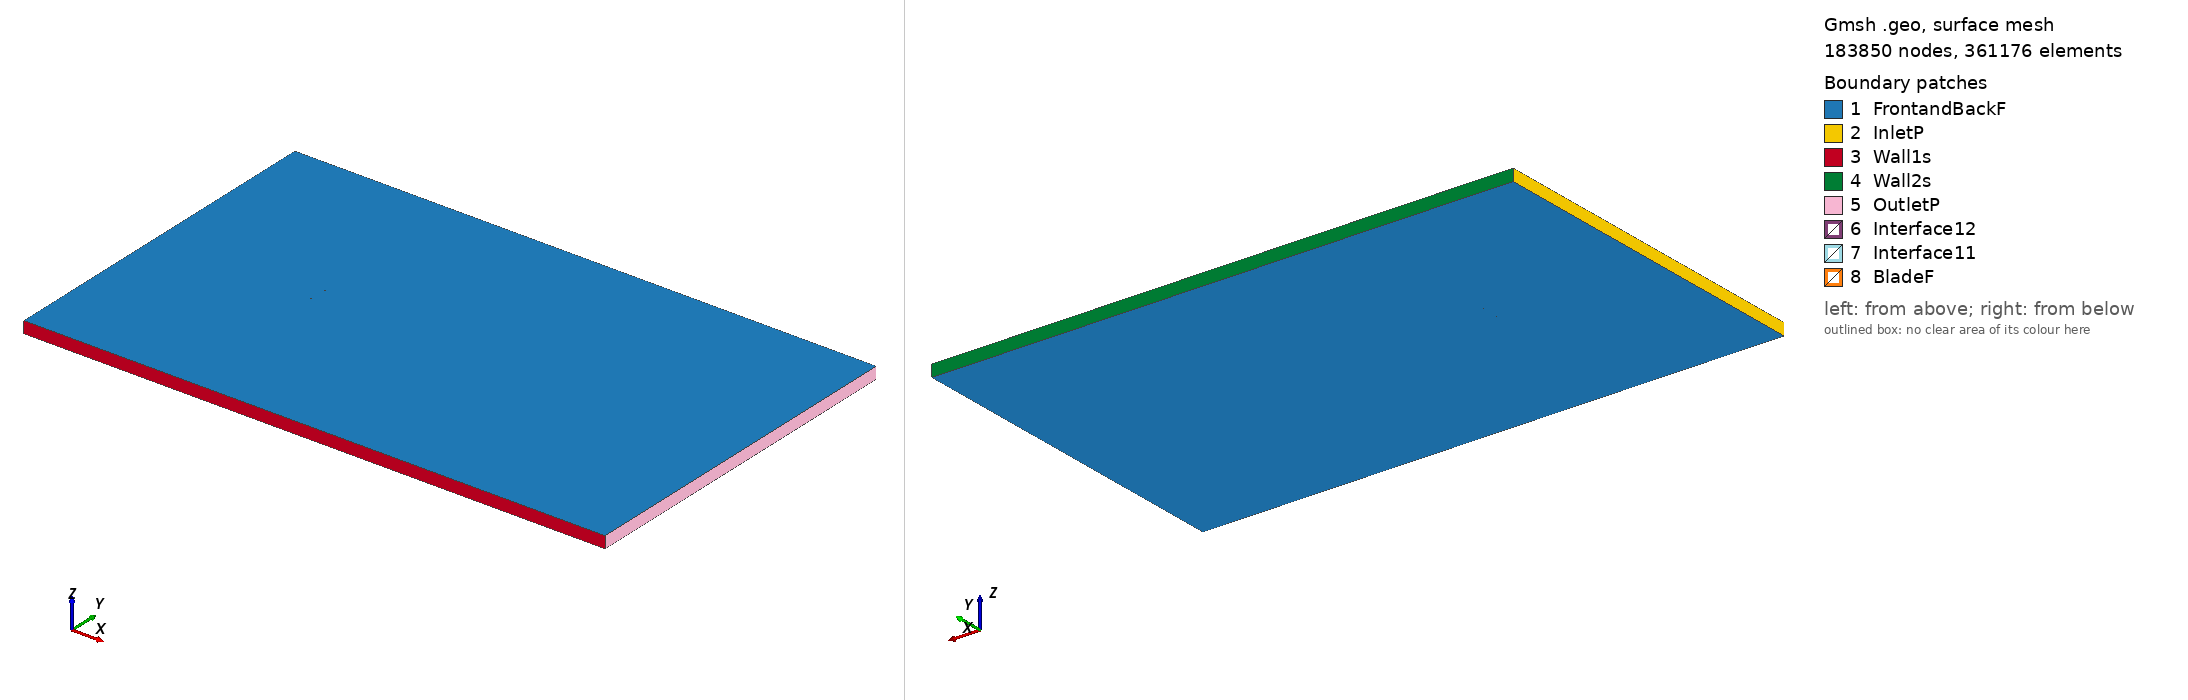

Gmsh geometry script, surface-meshed: 183850 nodes, 361176 surface elements. Boundary patches (legend numbers): 1 FrontandBackF, 2 InletP, 3 Wall1s, 4 Wall2s, 5 OutletP, 6 Interface12, 7 Interface11, 8 BladeF. Left view from above one corner, right view from below the opposite corner. Legend entries are the model's physical surfaces. The drawing asked Gmsh for element sizes between 1% and 20% of the model's largest extent; the script's own settings can give other sizes.

=== goe116_tsr_-3.1006_aoa_-6.913.geo (drawn) ===
SetFactory("OpenCASCADE");

Point(1) = {0.074300, 0.747028, 0, 1.0};
Point(2) = {0.071707, 0.747209, 0, 1.0};
Point(3) = {0.063785, 0.747731, 0, 1.0};
Point(4) = {0.047968, 0.748589, 0, 1.0};
Point(5) = {0.032154, 0.749434, 0, 1.0};
Point(6) = {0.016381, 0.750000, 0, 1.0};
Point(7) = {0.000709, 0.749877, 0, 1.0};
Point(8) = {-0.014791, 0.748601, 0, 1.0};
Point(9) = {-0.030110, 0.746098, 0, 1.0};
Point(10) = {-0.045221, 0.742196, 0, 1.0};
Point(11) = {-0.052719, 0.739847, 0, 1.0};
Point(12) = {-0.060144, 0.737006, 0, 1.0};
Point(13) = {-0.063802, 0.735225, 0, 1.0};
Point(14) = {-0.067447, 0.733352, 0, 1.0};
Point(15) = {-0.071031, 0.731065, 0, 1.0};
Point(16) = {-0.072795, 0.729736, 0, 1.0};
Point(17) = {-0.074455, 0.727701, 0, 1.0};
Point(18) = {-0.072345, 0.726695, 0, 1.0};
Point(19) = {-0.070297, 0.726105, 0, 1.0};
Point(20) = {-0.066288, 0.725522, 0, 1.0};
Point(21) = {-0.062349, 0.725414, 0, 1.0};
Point(22) = {-0.058463, 0.725660, 0, 1.0};
Point(23) = {-0.050851, 0.727227, 0, 1.0};
Point(24) = {-0.043258, 0.728932, 0, 1.0};
Point(25) = {-0.027995, 0.731819, 0, 1.0};
Point(26) = {-0.012671, 0.734291, 0, 1.0};
Point(27) = {0.002662, 0.736688, 0, 1.0};
Point(28) = {0.018029, 0.738869, 0, 1.0};
Point(29) = {0.033416, 0.740911, 0, 1.0};
Point(30) = {0.048825, 0.742802, 0, 1.0};
Point(31) = {0.064264, 0.744492, 0, 1.0};
Point(32) = {0.071991, 0.745290, 0, 1.0};
Point(33) = {0.074479, 0.745552, 0, 1.0};
Point(34) = {-0.074300, -0.747028, 0, 1.0};
Point(35) = {-0.071707, -0.747209, 0, 1.0};
Point(36) = {-0.063785, -0.747731, 0, 1.0};
Point(37) = {-0.047968, -0.748589, 0, 1.0};
Point(38) = {-0.032154, -0.749434, 0, 1.0};
Point(39) = {-0.016381, -0.750000, 0, 1.0};
Point(40) = {-0.000709, -0.749877, 0, 1.0};
Point(41) = {0.014791, -0.748601, 0, 1.0};
Point(42) = {0.030110, -0.746098, 0, 1.0};
Point(43) = {0.045221, -0.742196, 0, 1.0};
Point(44) = {0.052719, -0.739847, 0, 1.0};
Point(45) = {0.060144, -0.737006, 0, 1.0};
Point(46) = {0.063802, -0.735225, 0, 1.0};
Point(47) = {0.067447, -0.733352, 0, 1.0};
Point(48) = {0.071031, -0.731065, 0, 1.0};
Point(49) = {0.072795, -0.729736, 0, 1.0};
Point(50) = {0.074455, -0.727701, 0, 1.0};
Point(51) = {0.072345, -0.726695, 0, 1.0};
Point(52) = {0.070297, -0.726105, 0, 1.0};
Point(53) = {0.066288, -0.725522, 0, 1.0};
Point(54) = {0.062349, -0.725414, 0, 1.0};
Point(55) = {0.058463, -0.725660, 0, 1.0};
Point(56) = {0.050851, -0.727227, 0, 1.0};
Point(57) = {0.043258, -0.728932, 0, 1.0};
Point(58) = {0.027995, -0.731819, 0, 1.0};
Point(59) = {0.012671, -0.734291, 0, 1.0};
Point(60) = {-0.002662, -0.736688, 0, 1.0};
Point(61) = {-0.018029, -0.738869, 0, 1.0};
Point(62) = {-0.033416, -0.740911, 0, 1.0};
Point(63) = {-0.048825, -0.742802, 0, 1.0};
Point(64) = {-0.064264, -0.744492, 0, 1.0};
Point(65) = {-0.071991, -0.745290, 0, 1.0};
Point(66) = {-0.074479, -0.745552, 0, 1.0};

// Lines: first blade (splines 1-4)
Spline(1) = {1:33};
Spline(2) = {33,1};

// Lines: second blade (splines 5-8)
Spline(3) = {34:66};
Spline(4) = {66,34};

// Outer domain (points 20001-4 and lines)
Point(67) = {-13.50000000, -15.00000000, 0, 1.0};
Point(68) = {-13.50000000, 15.00000000, 0, 1.0};
Point(69) = {36.00000000, 15.00000000, 0, 1.0};
Point(70) = {36.00000000, -15.00000000, 0, 1.0};
Line(11) = {67, 68};
Line(12) = {68, 69};
Line(13) = {69, 70};
Line(14) = {67, 70};

// Interface (between moving and stationary domain) (circles)
Circle(9) = {0, 0, 0, 0.80000000, 0, 2*Pi};
Circle(10) = {0, 0, 0, 0.80000000, 0, 2*Pi};

// Loops collect Lines/Splines/etc (blade1, blade2, domain, first circle)
Line Loop(1) = {1:2};
Line Loop(2) = {3:4};
Line Loop(3) = {11,12,13,-14};
Line Loop(4) = {9};

// BooleanDifference cuts out the circle/interface from the domain
Plane Surface(1) = {3};
Plane Surface(2) = {4};
BooleanDifference{ Surface{1}; Delete;}{ Surface{2}; Delete;}

// This one cuts out the blades from the inner circle/interface
Line Loop(6) = {10};
Plane Surface(5) = {6};
Plane Surface(6) = {1};
Plane Surface(7) = {2};
BooleanDifference{ Surface{5}; Delete;}{ Surface{6,7}; Delete;}

// extrude to 3rd dimension
Extrude {0, 0, 1} {Surface{1}; Surface{5}; Layers{1}; Recombine;}

// Physical Surfaces are the named boundaries (patches)
Physical Surface("Interface11") = {12};
Physical Surface("Interface12") = {10};

// sides of domain
Physical Surface("InletP") = {6};
Physical Surface("OutletP") = {9};

// top and bottom of domain
Physical Surface("Wall1s") = {7};
Physical Surface("Wall2s") = {8};

// Check FrontandBackF by ensuring there is nothing in the 3rd dimension
Physical Surface("FrontandBackF") = {1,11,5,17};
Physical Surface("BladeF") = {13:16};
Physical Volume("Turbine") = {2};
Physical Volume("Farfield") = {1};

// settings for airfoil boundary layer
Field[1] = BoundaryLayer;
Field[1].EdgesList = {1:4};
Field[1].hwall_n = 1e-3;
Field[1].thickness = 1.5e-2;
Field[1].ratio = 1.05;
Field[1].Quads = 1;
BoundaryLayer Field = 1;

// control points for mesh (blade and interface)
// floor((arc length / 1.5mm)/ 2) -> Transfinite Line
Transfinite Line {1,3} = 101 Using Progression 1;
Transfinite Line {2,4} = 2 Using Progression 1;
Transfinite Line {9, 15} = 800 Using Progression 1;

// For more information on gmsh syntax, visit http://gmsh.info/doc/texinfo/gmsh.html
